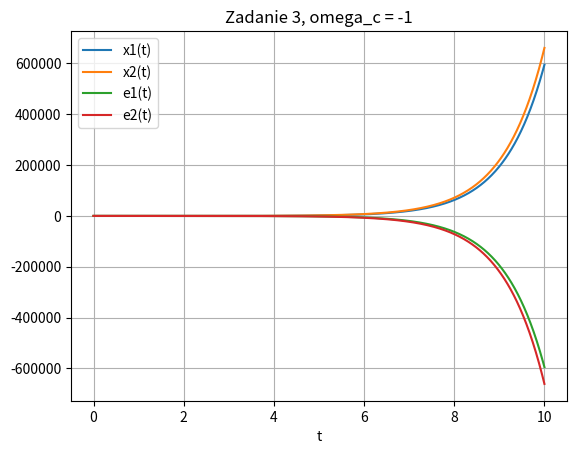
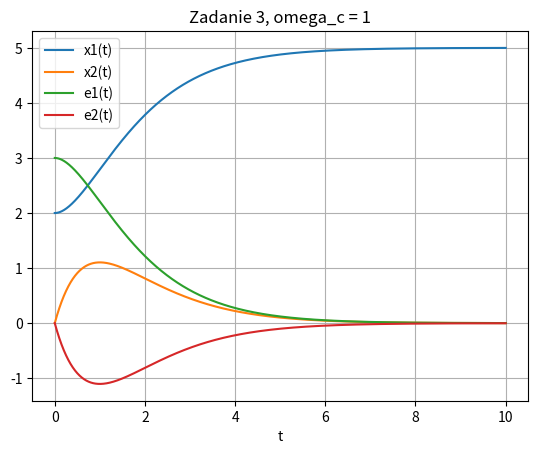
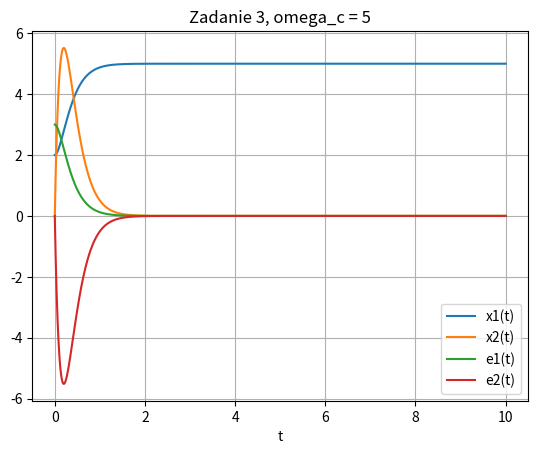
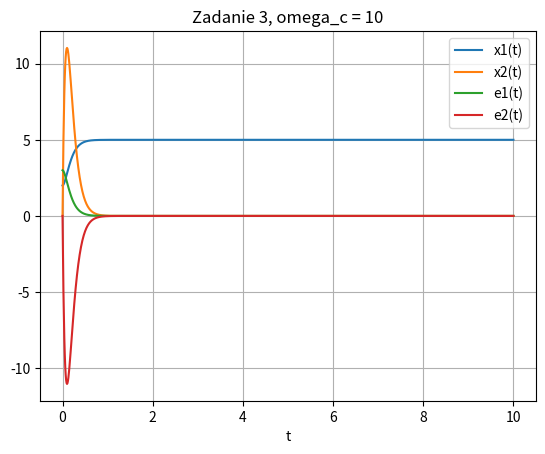
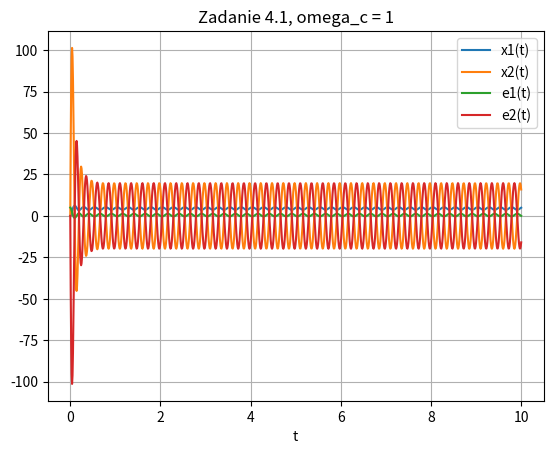
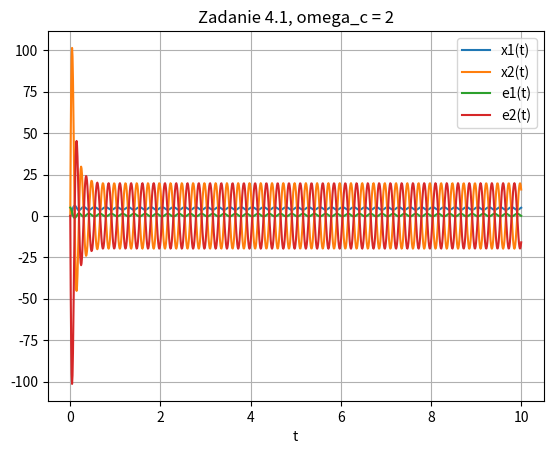
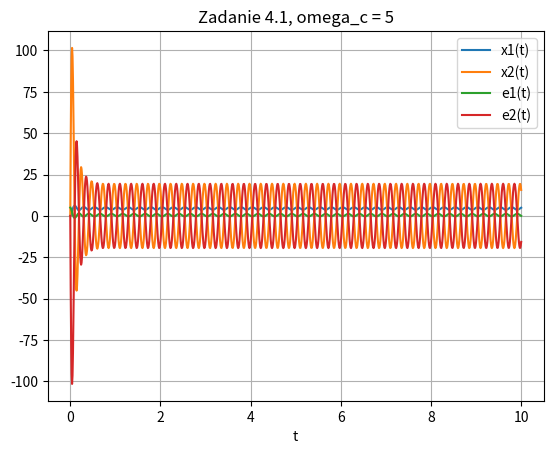
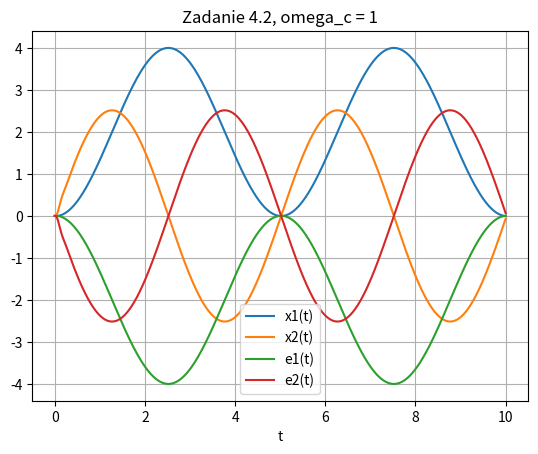
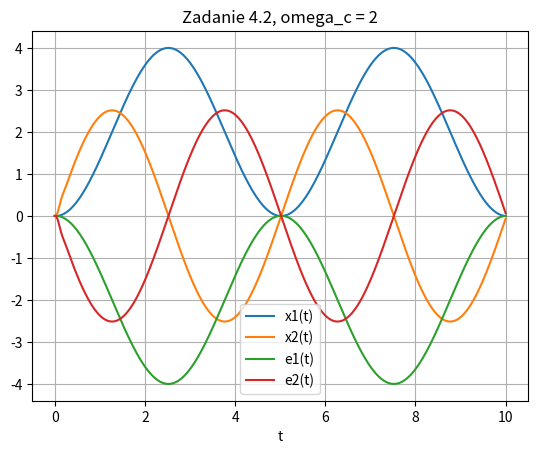
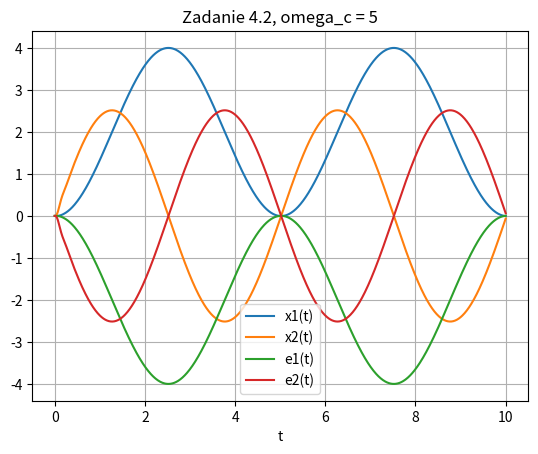

The matplotlib source for these figures, in order:
import numpy as np
import matplotlib . pyplot as plt
from scipy . integrate import solve_ivp
from scipy . integrate import odeint
import scipy.signal
import scipy.linalg
import math

def model(t,y,u):
    C=0.01
    L=0.1
    R=5
    Vin=8
    x1=y[0]
    x2=y[1]
    dxdt1=x1
    dxdt2=-1/(C*R) * x2 - 1/(C*L) * x1 + 1/(C*L) * Vin * u
    return np.array([dxdt1,dxdt2])

def Zadanie2():
    C=0.01
    L=0.1
    R=5
    Vin=8
    A = np.array([[0,1],[-1/(C*L),-1/(C*R)]])
    B = np.array([[0],[Vin/(C*L)]])
    mnozenie = A@B
    R = np.array[[B[0], mnozenie[0]],[B[1], mnozenie[1]]]
    rank = np.linalg.matrix_rank(R)
    print(rank)
    if rank == 2:
        print("System jest sterowalny")
    else:
        print("System nie jest sterowalny")

def model_dyn(y,t,k1,k2):
    #parametry modelu
    C = 0.01
    L = 0.1
    R = 5
    Vin = 8
    #Zmienne modelu
    x1 = y[0]
    x2 = y[1]
    dxdt = np.array([[x1], [x2]])
    e1 = 5-x1
    e2 = 0-x2
    dedt = np.array([[e1], [e2]])
    # Wejścia
    uFB = k1*e1 + k2*e2
    uD = 5/Vin
    u = uFB + uD
    #Macierze Stanu
    A = np.array([[0, 1],[-1/(C*L), -1/(C*R)]])
    B = np.array([[0],[Vin/(C*L)]])
    K = np.array([[k1,k2]])
    eprim = (A-B@K)@dedt
    # BK = np.array([[0, 0],[Vin/(C*L)*k1, Vin/(C*L)*k2]])
    xprim = A@dxdt + B*u
    return np.array([xprim[0],xprim[1],eprim[0],eprim[1]]).flatten()

def Zadanie3():
    C=0.01
    L=0.1
    R=5
    Vin=8
    ud = 5 / Vin
    omega = np.array([-1,1,5,10])
    # k1_vec=[-0.124875,-0.,-0.1125,-0.124875]
    # k2_vec=[-0.00225,-0.00125,0,-0.00275]
    t=np.linspace(0,10,1000)
    for i in range(4):
        omega_c=omega[i]
        k1=(C*L/Vin)*(omega_c**2 - 1/(C*L))
        k2=(C*L/Vin)*(2*omega_c - 1/(C*R))
        print(f'k1=',k1)
        print(f'k2=',k2)
        result = odeint(model_dyn,y0=[2,0,3,0],t=t,args=(k1,k2))
        plt.figure()
        plt.plot(t, result[:,0], label='x1(t)')
        plt.plot(t, result[:,1], label='x2(t)')
        plt.plot(t,result[:,2], label = 'e1(t)')
        plt.plot(t, result[:, 3], label='e2(t)')
        plt.plot()
        plt.xlabel('t')
        plt.legend(loc='best')
        plt.grid()
        plt.title('Zadanie 3, omega_c = ' + str(omega_c))
        plt.savefig('Zadanie3_'+str(i)+'.jpg')
        plt.show()
        #Stabilizacja na 5 volt

def model_dyn_Zpomiarowe(y,t,k1,k2):
    #parametry modelu
    C = 0.01
    L = 0.1
    R = 5
    Vin = 8
    #Zmienne modelu
    x1 = y[0]
    x2 = y[1]
    dxdt = np.array([[x1], [x2]])
    e1 = y[2]
    e2 = y[3]
    dedt = np.array([[e1], [e2]])
    # Wejścia
    uFB = k1*e1 + k2*e2 + k1*np.sin(4*np.pi*t)**2 + k2*np.cos(4*np.pi*t)**2
    uD = 5/Vin
    u = uFB + uD
    #Macierze Stanu
    A = np.array([[0, 1],[-1/(C*L), -1/(C*R)]])
    B = np.array([[0],[Vin/(C*L)]])
    K = np.array([[k1,k2]])
    eprim = (A-B@K)@dedt
    # BK = np.array([[0, 0],[Vin/(C*L)*k1, Vin/(C*L)*k2]])
    xprim = A@dxdt + B*u
    return np.array([xprim[0],xprim[1],eprim[0],eprim[1]]).flatten()

def Zadanie41():
    C=0.01
    L=0.1
    R=5
    Vin=8
    ud = 5 / Vin
    omega = np.array([1,2,5])
    # k1_vec=[-0.124875,-0.,-0.1125,-0.124875]
    # k2_vec=[-0.00225,-0.00125,0,-0.00275]
    t=np.linspace(0,10,1000)
    for i in range(3):
        omega_c=omega[i]
        k1=(C*L/Vin)*(omega_c**2 - 1/(C*L))
        k2=(C*L/Vin)*(2*omega_c - 1/(C*R))
        print(f'k1=',k1)
        print(f'k2=',k2)
        result = odeint(model_dyn_Zpomiarowe,y0=[0,0,0,0],t=t,args=(k1,k2))
        plt.figure()
        plt.plot(t, result[:,0], label='x1(t)')
        plt.plot(t, result[:,1], label='x2(t)')
        plt.plot(t, 5 - result[:,0], label = 'e1(t)')
        plt.plot(t, 0 - result[:, 1], label='e2(t)')
        plt.plot()
        plt.xlabel('t')
        plt.legend(loc='best')
        plt.grid()
        plt.title('Zadanie 4.1, omega_c = ' + str(omega_c))
        plt.savefig('Zadanie41_'+str(i)+'.jpg')
        plt.show()
        #Stabilizacja na 5 volt

def model_dyn_Zprocesu(y,t,k1,k2):
    #parametry modelu
    C = 0.01
    L = 0.1
    R = 5
    Vin = 8
    #Zmienne modelu
    x1 = y[0]
    x2 = y[1]
    dxdt = np.array([[x1], [x2]])
    e1 = y[2]
    e2 = y[3]
    dedt = np.array([[e1], [e2]])
    # Wejścia
    uFB = k1*e1 + k2*e2
    uD = 0
    u = uFB + uD + 0.5*np.sin(0.2*np.pi*t)**2
    #Macierze Stanu
    A = np.array([[0, 1],[-1/(C*L), -1/(C*R)]])
    B = np.array([[0],[Vin/(C*L)]])
    K = np.array([[k1,k2]])
    eprim = (A-B@K)@dedt
    # BK = np.array([[0, 0],[Vin/(C*L)*k1, Vin/(C*L)*k2]])
    xprim = A@dxdt + B*u
    return np.array([xprim[0],xprim[1],eprim[0],eprim[1]]).flatten()

def Zadanie42():
    C=0.01
    L=0.1
    R=5
    Vin=8
    ud = 5 / Vin
    omega = np.array([1,2,5])
    # k1_vec=[-0.124875,-0.,-0.1125,-0.124875]
    # k2_vec=[-0.00225,-0.00125,0,-0.00275]
    t=np.linspace(0,10,1000)
    for i in range(3):
        omega_c=omega[i]
        k1=(C*L/Vin)*(omega_c**2 - 1/(C*L))
        k2=(C*L/Vin)*(2*omega_c - 1/(C*R))
        print(f'k1=',k1)
        print(f'k2=',k2)
        result = odeint(model_dyn_Zprocesu,y0=[0,0,0,0],t=t,args=(k1,k2))
        plt.figure()
        plt.plot(t, result[:,0], label='x1(t)')
        plt.plot(t, result[:,1], label='x2(t)')
        plt.plot(t,0 - result[:,0], label = 'e1(t)')
        plt.plot(t, 0 - result[:, 1], label='e2(t)')
        plt.plot()
        plt.xlabel('t')
        plt.legend(loc='best')
        plt.grid()
        plt.title('Zadanie 4.2, omega_c = ' + str(omega_c))
        plt.savefig('Zadanie42_'+str(i)+'.jpg')
        plt.show()
        #Stabilizacja na 5 volt

if __name__ == "__main__":
    Zadanie3()
    Zadanie41()
    Zadanie42()
    